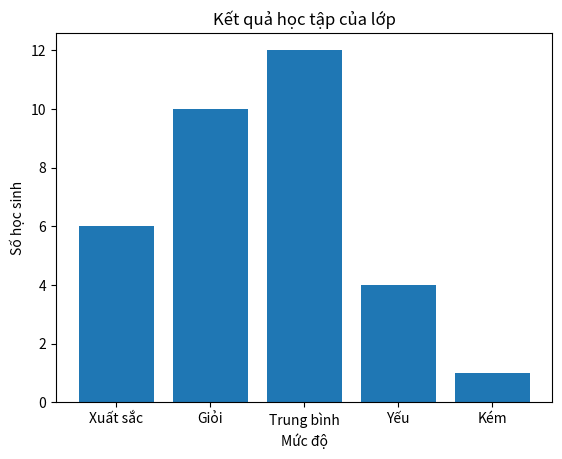

Generate this figure with matplotlib:
import matplotlib.pyplot as plt
categories = ["Xuất sắc", "Giỏi", "Trung bình", "Yếu", "Kém"]
values = [6, 10, 12, 4, 1]
plt.bar(categories, values)
plt.title("Kết quả học tập của lớp")
plt.xlabel("Mức độ")
plt.ylabel("Số học sinh")
plt.show()
